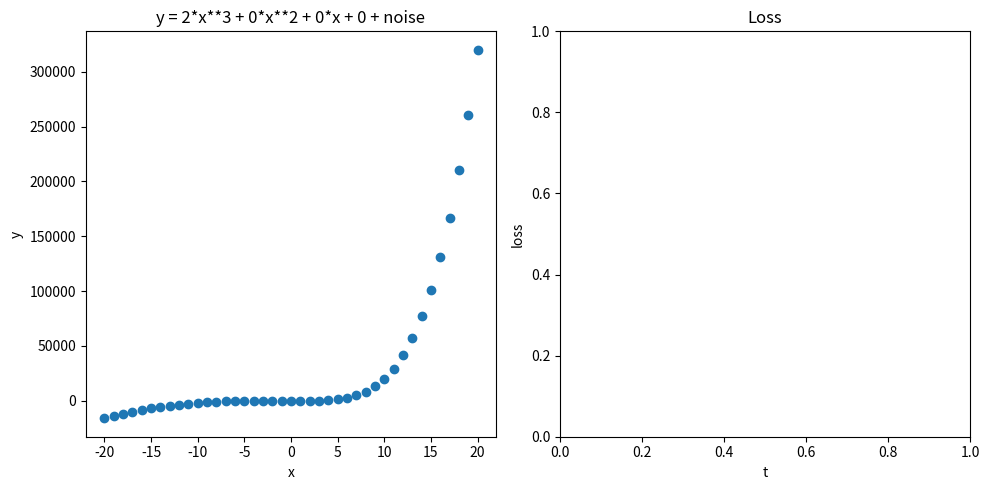

Source code (Python):
import matplotlib.pyplot as plt
import random

_, axes = plt.subplots(1, 2, figsize=(10, 5))
line, = axes[0].plot([], [])

def f(x: float, model: tuple[float, float, float, float]):
    (a, b, c, d) = model
    if(x<0): return a*x**3 + b*x**2 + c*x + d + c
    return a*x**4

def get_data():
    a = random.choice(range(-5, 6))
    b = random.choice(range(-5, 6))
    c = random.choice(range(-5, 6))
    d = random.choice(range(-5, 6))
    model: tuple[float, float, float, float] = (a, b, c, d)
    x = list(range(-20, 21))
    y = [f(_, model) + 2 * random.random() for _ in x]
    return (model, x, y)

(model, x, y) = get_data()

x_loss = []
y_loss = []

model_predicted: tuple[float, float, float, float] = (0., 0., 0., 0.)

is_mouse_pressed = False

def get_derivative() -> tuple[float, float, float, float]:
    small: float = 0.01
    current_lost: float = get_lost(model_predicted)

    derivative = (
        (get_lost((model_predicted[0] + small, model_predicted[1], model_predicted[2], model_predicted[3])) - current_lost) / small,
        (get_lost((model_predicted[0], model_predicted[1] + small, model_predicted[2], model_predicted[3])) - current_lost) / small,
        (get_lost((model_predicted[0], model_predicted[1], model_predicted[2] + small, model_predicted[3])) - current_lost) / small,
        (get_lost((model_predicted[0], model_predicted[1], model_predicted[2], model_predicted[3] + small)) - current_lost) / small,
    )

    return derivative

def get_lost(model: tuple[float, float, float, float]) -> float:
    y_predicted: list[float] = [f(_, model) for _ in x]
    mse: float = sum((yp - yi)**2 for yp, yi in zip(y_predicted, y)) / len(y)
    return mse

alpha = 1e-10

def improve():
    global model_predicted

    derivative: tuple[float, ...] = get_derivative()
    model_predicted = (
        model_predicted[0] - alpha * derivative[0],
        model_predicted[1] - alpha * derivative[1],
        model_predicted[2] - alpha * derivative[2],
        model_predicted[3] - alpha * derivative[3],
    )

    # Plot the predicted line
    line.set_data(x, [f(_, model_predicted) for _ in x])

    # Plot the loss
    loss = get_lost(model_predicted)
    x_loss.append(len(x_loss))
    y_loss.append(loss)
    axes[1].plot(x_loss, y_loss)
    axes[1].set_title(f"loss = {loss}")

    fig = plt.gcf()
    fig.canvas.draw() # Force a redraw of the figure

def on_press(event): # type: ignore
    global is_mouse_pressed
    if event.inaxes == axes[0] or event.inaxes == axes[1]: # Only trigger if click is within the axes
        is_mouse_pressed = True
        improve() # Call improve immediately on press

def on_motion(event): # type: ignore
    global is_mouse_pressed
    if is_mouse_pressed and (event.inaxes == axes[0] or event.inaxes == axes[1]):
        improve()

def on_release(event): # type: ignore
    global is_mouse_pressed
    is_mouse_pressed = False

def gradient_descent():
    (a, b, c, d) = model
    axes[0].scatter(x, y)
    axes[0].set_title(f'y = {a}*x**3 + {b}*x**2 + {c}*x + {d} + noise')
    axes[0].set_xlabel('x')
    axes[0].set_ylabel('y')

    axes[1].set_title('Loss')
    axes[1].set_xlabel('t')
    axes[1].set_ylabel('loss')

    fig = plt.gcf()

    fig.canvas.mpl_connect('button_press_event', on_press)
    fig.canvas.mpl_connect('motion_notify_event', on_motion)
    fig.canvas.mpl_connect('button_release_event', on_release)

    # Adjust layout to prevent overlapping titles
    plt.tight_layout()

    # Display the plot
    plt.show()

if __name__ == "__main__":
    gradient_descent()